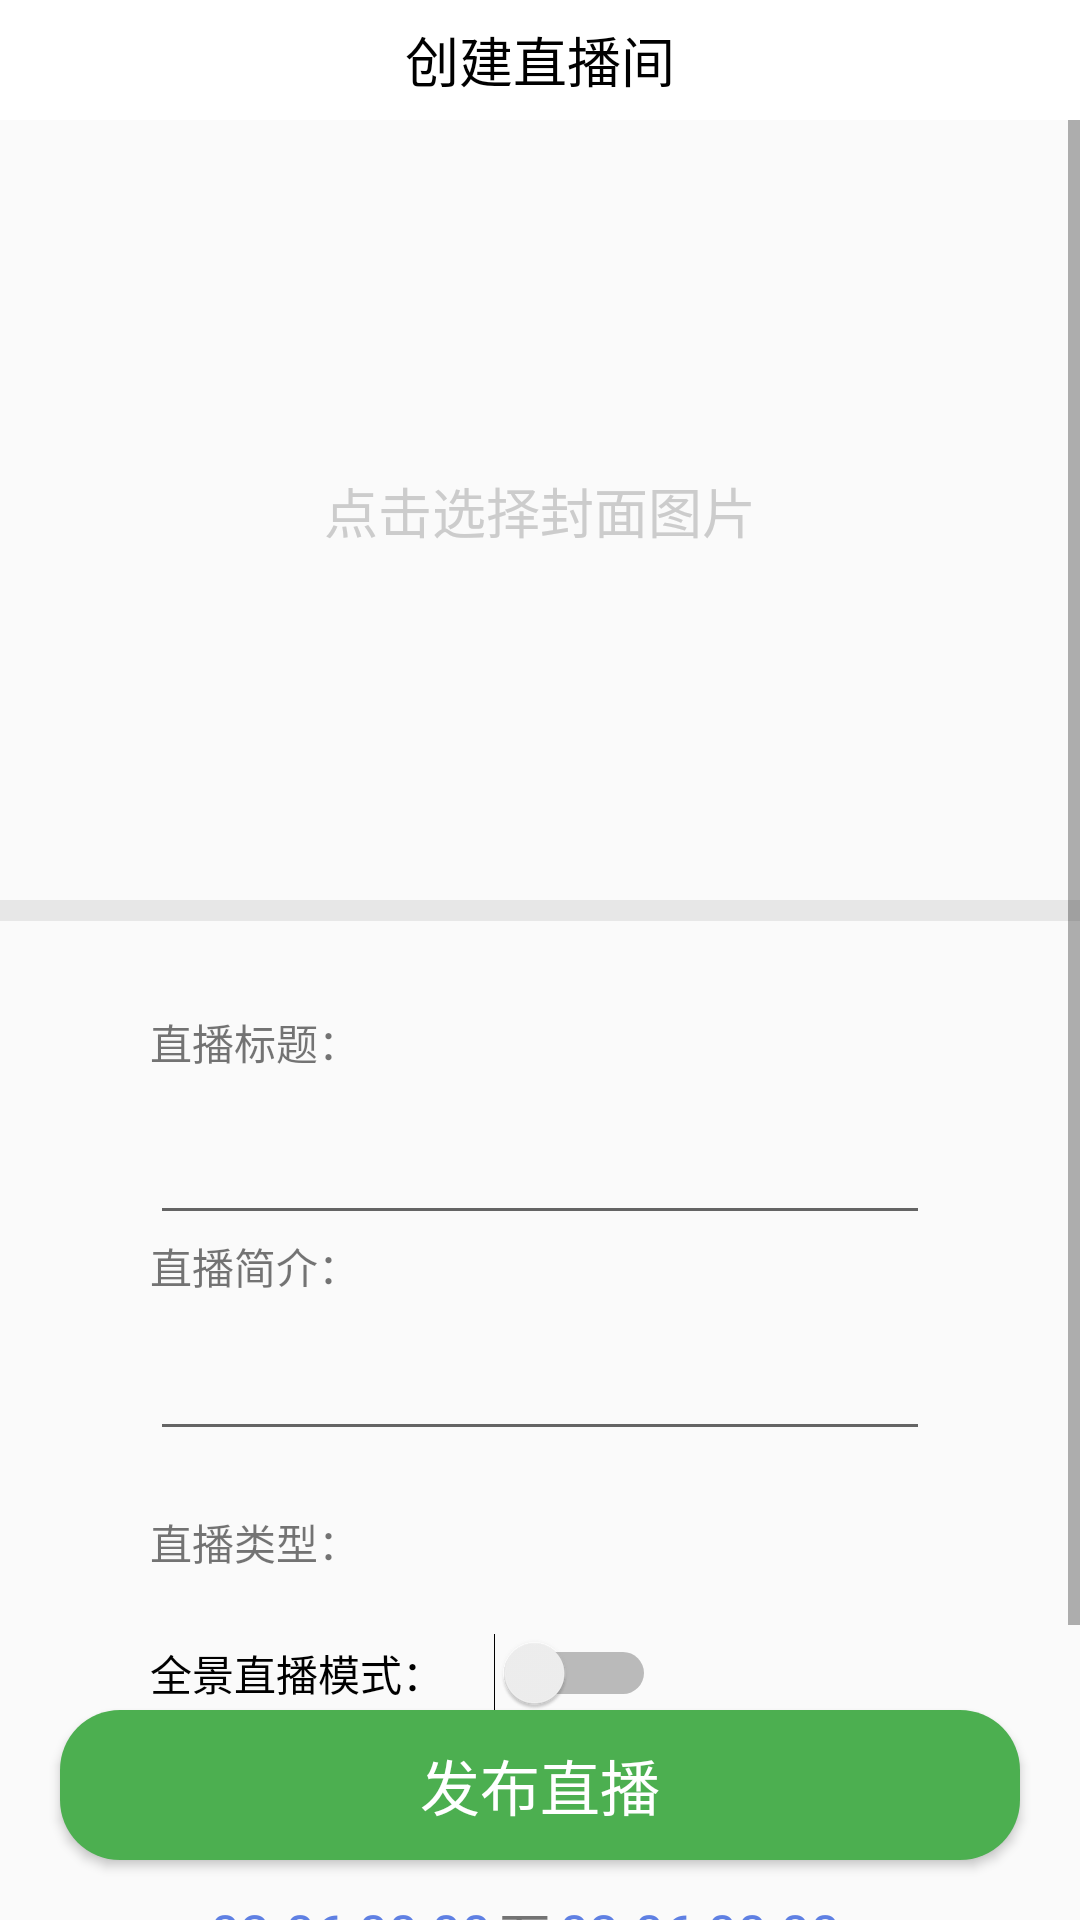

Android layout source for this screen:
<!-- AndroidManifest.xml: application theme AppTheme -->
<!-- res/layout/fragment_live_publish.xml -->
<?xml version="1.0" encoding="utf-8"?>
<android.support.constraint.ConstraintLayout xmlns:android="http://schemas.android.com/apk/res/android"
    xmlns:app="http://schemas.android.com/apk/res-auto"
    android:layout_width="match_parent"
    android:layout_height="match_parent">

    <RelativeLayout
        android:id="@+id/title_bar"
        android:layout_width="match_parent"
        android:layout_height="40dp"
        android:background="@color/bg_white"
        android:gravity="center"
        app:layout_constraintBottom_toTopOf="@id/infomation_scroll_view"
        app:layout_constraintTop_toTopOf="parent">

        <TextView
            android:text="创建直播间"
            android:textSize="18dp"
            android:textColor="@color/colorblack"
            android:layout_width="wrap_content"
            android:layout_height="wrap_content" />

    </RelativeLayout>

    <ScrollView
        android:id="@+id/infomation_scroll_view"
        android:layout_width="match_parent"
        android:layout_height="wrap_content"
        app:layout_constraintTop_toBottomOf="@id/title_bar">

        <android.support.constraint.ConstraintLayout
            android:id="@+id/infomation_container"
            android:layout_width="match_parent"
            android:layout_height="match_parent">

            <ImageView
                android:id="@+id/live_cover_image"
                android:layout_width="match_parent"
                android:layout_height="260dp"
                android:scaleType="centerCrop"
                android:src="@drawable/ic_empty_zhihu"
                app:layout_constraintTop_toTopOf="parent" />

            <TextView
                android:id="@+id/image_upload_lable"
                android:layout_width="wrap_content"
                android:layout_height="wrap_content"
                android:text="点击选择封面图片"
                android:textColor="@color/player_grey"
                android:textSize="18dp"
                app:layout_constraintBottom_toBottomOf="@id/live_cover_image"
                app:layout_constraintEnd_toEndOf="@id/live_cover_image"
                app:layout_constraintStart_toStartOf="@id/live_cover_image"
                app:layout_constraintTop_toTopOf="@id/live_cover_image" />

            <View
                android:id="@+id/image_content_divier"
                android:layout_width="match_parent"
                android:layout_height="7dp"
                android:background="@color/div_001"
                app:layout_constraintTop_toBottomOf="@id/live_cover_image" />

            <TextView
                android:id="@+id/title_lable"
                android:layout_width="wrap_content"
                android:layout_height="wrap_content"
                android:layout_marginLeft="50dp"
                android:layout_marginTop="30dp"
                android:text="直播标题："
                app:layout_constraintStart_toStartOf="parent"
                app:layout_constraintTop_toBottomOf="@id/image_content_divier" />

            <EditText
                android:id="@+id/live_title_text"
                android:layout_width="match_parent"
                android:layout_height="wrap_content"
                android:layout_marginHorizontal="50dp"
                android:layout_marginTop="10dp"
                android:textSize="20dp"
                android:textStyle="bold"
                app:layout_constraintTop_toBottomOf="@id/title_lable" />


            <TextView
                android:id="@+id/desc_lable"
                android:layout_width="wrap_content"
                android:layout_height="wrap_content"
                android:layout_marginLeft="50dp"
                android:text="直播简介："
                app:layout_constraintStart_toStartOf="parent"
                app:layout_constraintTop_toBottomOf="@id/live_title_text" />


            <EditText
                android:id="@+id/live_desc_text"
                android:layout_width="match_parent"
                android:layout_height="wrap_content"
                android:layout_marginHorizontal="50dp"
                android:layout_marginTop="10dp"
                android:textSize="18dp"
                app:layout_constraintTop_toBottomOf="@id/desc_lable" />

            <TextView
                android:id="@+id/kind_lable"
                android:layout_width="wrap_content"
                android:layout_height="wrap_content"
                android:layout_marginLeft="50dp"
                android:layout_marginTop="20dp"
                android:text="直播类型："
                app:layout_constraintStart_toStartOf="parent"
                app:layout_constraintTop_toBottomOf="@id/live_desc_text" />

            <Switch
                android:id="@+id/live_model_text"
                android:layout_width="wrap_content"
                android:layout_height="wrap_content"
                android:layout_marginLeft="50dp"
                android:layout_marginTop="20dp"
                android:text="全景直播模式：     "
                app:layout_constraintStart_toStartOf="parent"
                app:layout_constraintTop_toBottomOf="@id/kind_lable" />

            <TextView
                android:id="@+id/time_lable"
                android:layout_width="wrap_content"
                android:layout_height="wrap_content"
                android:layout_marginLeft="50dp"
                android:layout_marginTop="20dp"
                android:text="直播时间："
                app:layout_constraintStart_toStartOf="parent"
                app:layout_constraintTop_toBottomOf="@id/live_model_text" />

            <TextView
                android:id="@+id/start_time_picker"
                android:layout_width="wrap_content"
                android:layout_height="wrap_content"
                android:layout_marginLeft="70dp"
                android:layout_marginTop="20dp"
                android:text="03-06 00:00"
                android:textColor="#5F80E3"
                android:textSize="18dp"
                app:layout_constraintStart_toStartOf="parent"
                app:layout_constraintTop_toBottomOf="@id/time_lable" />

            <TextView
                android:id="@+id/start_end_time_div"
                android:layout_width="wrap_content"
                android:layout_height="wrap_content"
                android:layout_marginTop="20dp"
                android:text="至"
                android:textSize="18dp"
                app:layout_constraintEnd_toStartOf="@id/end_time_picker"
                app:layout_constraintStart_toEndOf="@id/start_time_picker"
                app:layout_constraintTop_toBottomOf="@id/time_lable" />

            <TextView
                android:id="@+id/end_time_picker"
                android:layout_width="wrap_content"
                android:layout_height="wrap_content"
                android:layout_marginTop="20dp"
                android:layout_marginRight="80dp"
                android:text="03-06 00:00"
                android:textColor="#5F80E3"
                android:textSize="18dp"
                app:layout_constraintEnd_toEndOf="parent"
                app:layout_constraintTop_toBottomOf="@id/time_lable" />

            <View
                android:layout_width="match_parent"
                android:layout_height="200dp"
                app:layout_constraintTop_toBottomOf="@id/end_time_picker" />

        </android.support.constraint.ConstraintLayout>

    </ScrollView>

    <Button
        android:id="@+id/submit_button"
        android:layout_width="match_parent"
        android:layout_height="50dp"
        android:layout_marginLeft="20dp"
        android:layout_marginRight="20dp"
        android:layout_marginBottom="20dp"
        android:background="@drawable/button_bg_selector"
        android:text="发布直播"
        android:textColor="@color/bg_white"
        android:textSize="20dp"
        app:layout_constraintBottom_toBottomOf="parent" />

    <ProgressBar
        android:id="@+id/progressBar"
        style="?android:attr/progressBarStyle"
        android:layout_width="wrap_content"
        android:layout_height="wrap_content"
        android:visibility="gone"
        app:layout_constraintBottom_toBottomOf="parent"
        app:layout_constraintLeft_toLeftOf="parent"
        app:layout_constraintRight_toRightOf="parent"
        app:layout_constraintTop_toTopOf="parent" />


</android.support.constraint.ConstraintLayout>
<!-- resources referenced by this layout -->
<resources>
  <color name="bg_white">#ffffff</color>
  <color name="colorblack">#000000</color>
  <color name="div_001">#e7e7e7</color>
  <color name="player_grey">#CCCCCC</color>
  <!-- drawable button_bg_selector (drawable) -->
  <?xml version="1.0" encoding="utf-8"?>
  <selector xmlns:android="http://schemas.android.com/apk/res/android">
  
      <item android:drawable="@drawable/button_bg_shape_enable_false" android:state_enabled="false" />
      <item android:drawable="@drawable/button_bg_shape_enable_true" android:state_enabled="true" />
      <item android:drawable="@drawable/button_bg_shape_clicked" android:state_pressed="true" />
  
  
  </selector>
  <style name="AppTheme" parent="Theme.AppCompat.Light.NoActionBar">
          
          <item name="colorPrimary">@color/colorPrimary</item>
          <item name="colorPrimaryDark">@color/colorPrimaryDark</item>
          <item name="colorAccent">@color/colorAccent</item>
      </style>
  <!-- drawable button_bg_shape_enable_false (drawable) -->
  <?xml version="1.0" encoding="utf-8"?>
  <shape xmlns:android="http://schemas.android.com/apk/res/android"
      android:shape="rectangle">
  
      <solid android:color="@color/bt_enable_false" />
  
      <corners android:radius="20dp" />
  
  </shape>
  <!-- drawable button_bg_shape_enable_true (drawable) -->
  <?xml version="1.0" encoding="utf-8"?>
  <shape xmlns:android="http://schemas.android.com/apk/res/android"
      android:shape="rectangle">
  
      <solid android:color="@color/bt_enable_true" />
      <corners android:radius="20dp" />
  
  </shape>
  <!-- drawable button_bg_shape_clicked (drawable) -->
  <?xml version="1.0" encoding="utf-8"?>
  <shape xmlns:android="http://schemas.android.com/apk/res/android"
      android:shape="rectangle">
  
      <solid android:color="@color/bt_clicked"/>
      <corners android:radius="20dp"/>
  
  </shape>
  <color name="colorPrimary">#ffffff</color>
  <color name="colorPrimaryDark">#ffffff</color>
  <color name="colorAccent">#FF4081</color>
  <color name="bt_enable_false">#949494</color>
  <color name="bt_enable_true">#4CAF50</color>
  <color name="bt_clicked">#3E8B42</color>
</resources>
